Labelled photos from "CNN_cropfield", an image-classification folder in LinhVu1027/DeepLearning-BasicImageClassification-Numpy-Tensorflow. The possible labels are: lua co de, lua nga, lua tot.

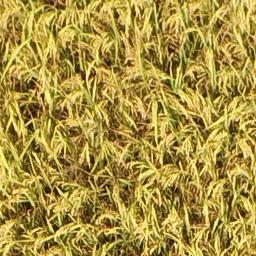
Label: lua tot

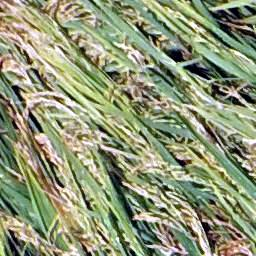
Label: lua nga

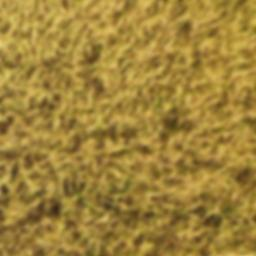
Label: lua tot

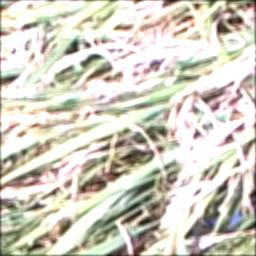
Label: lua co de

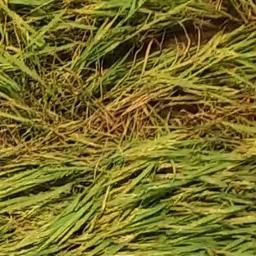
Label: lua nga

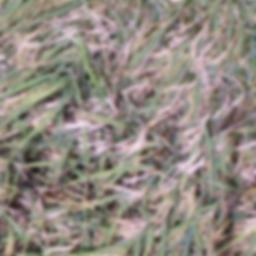
Label: lua co de
